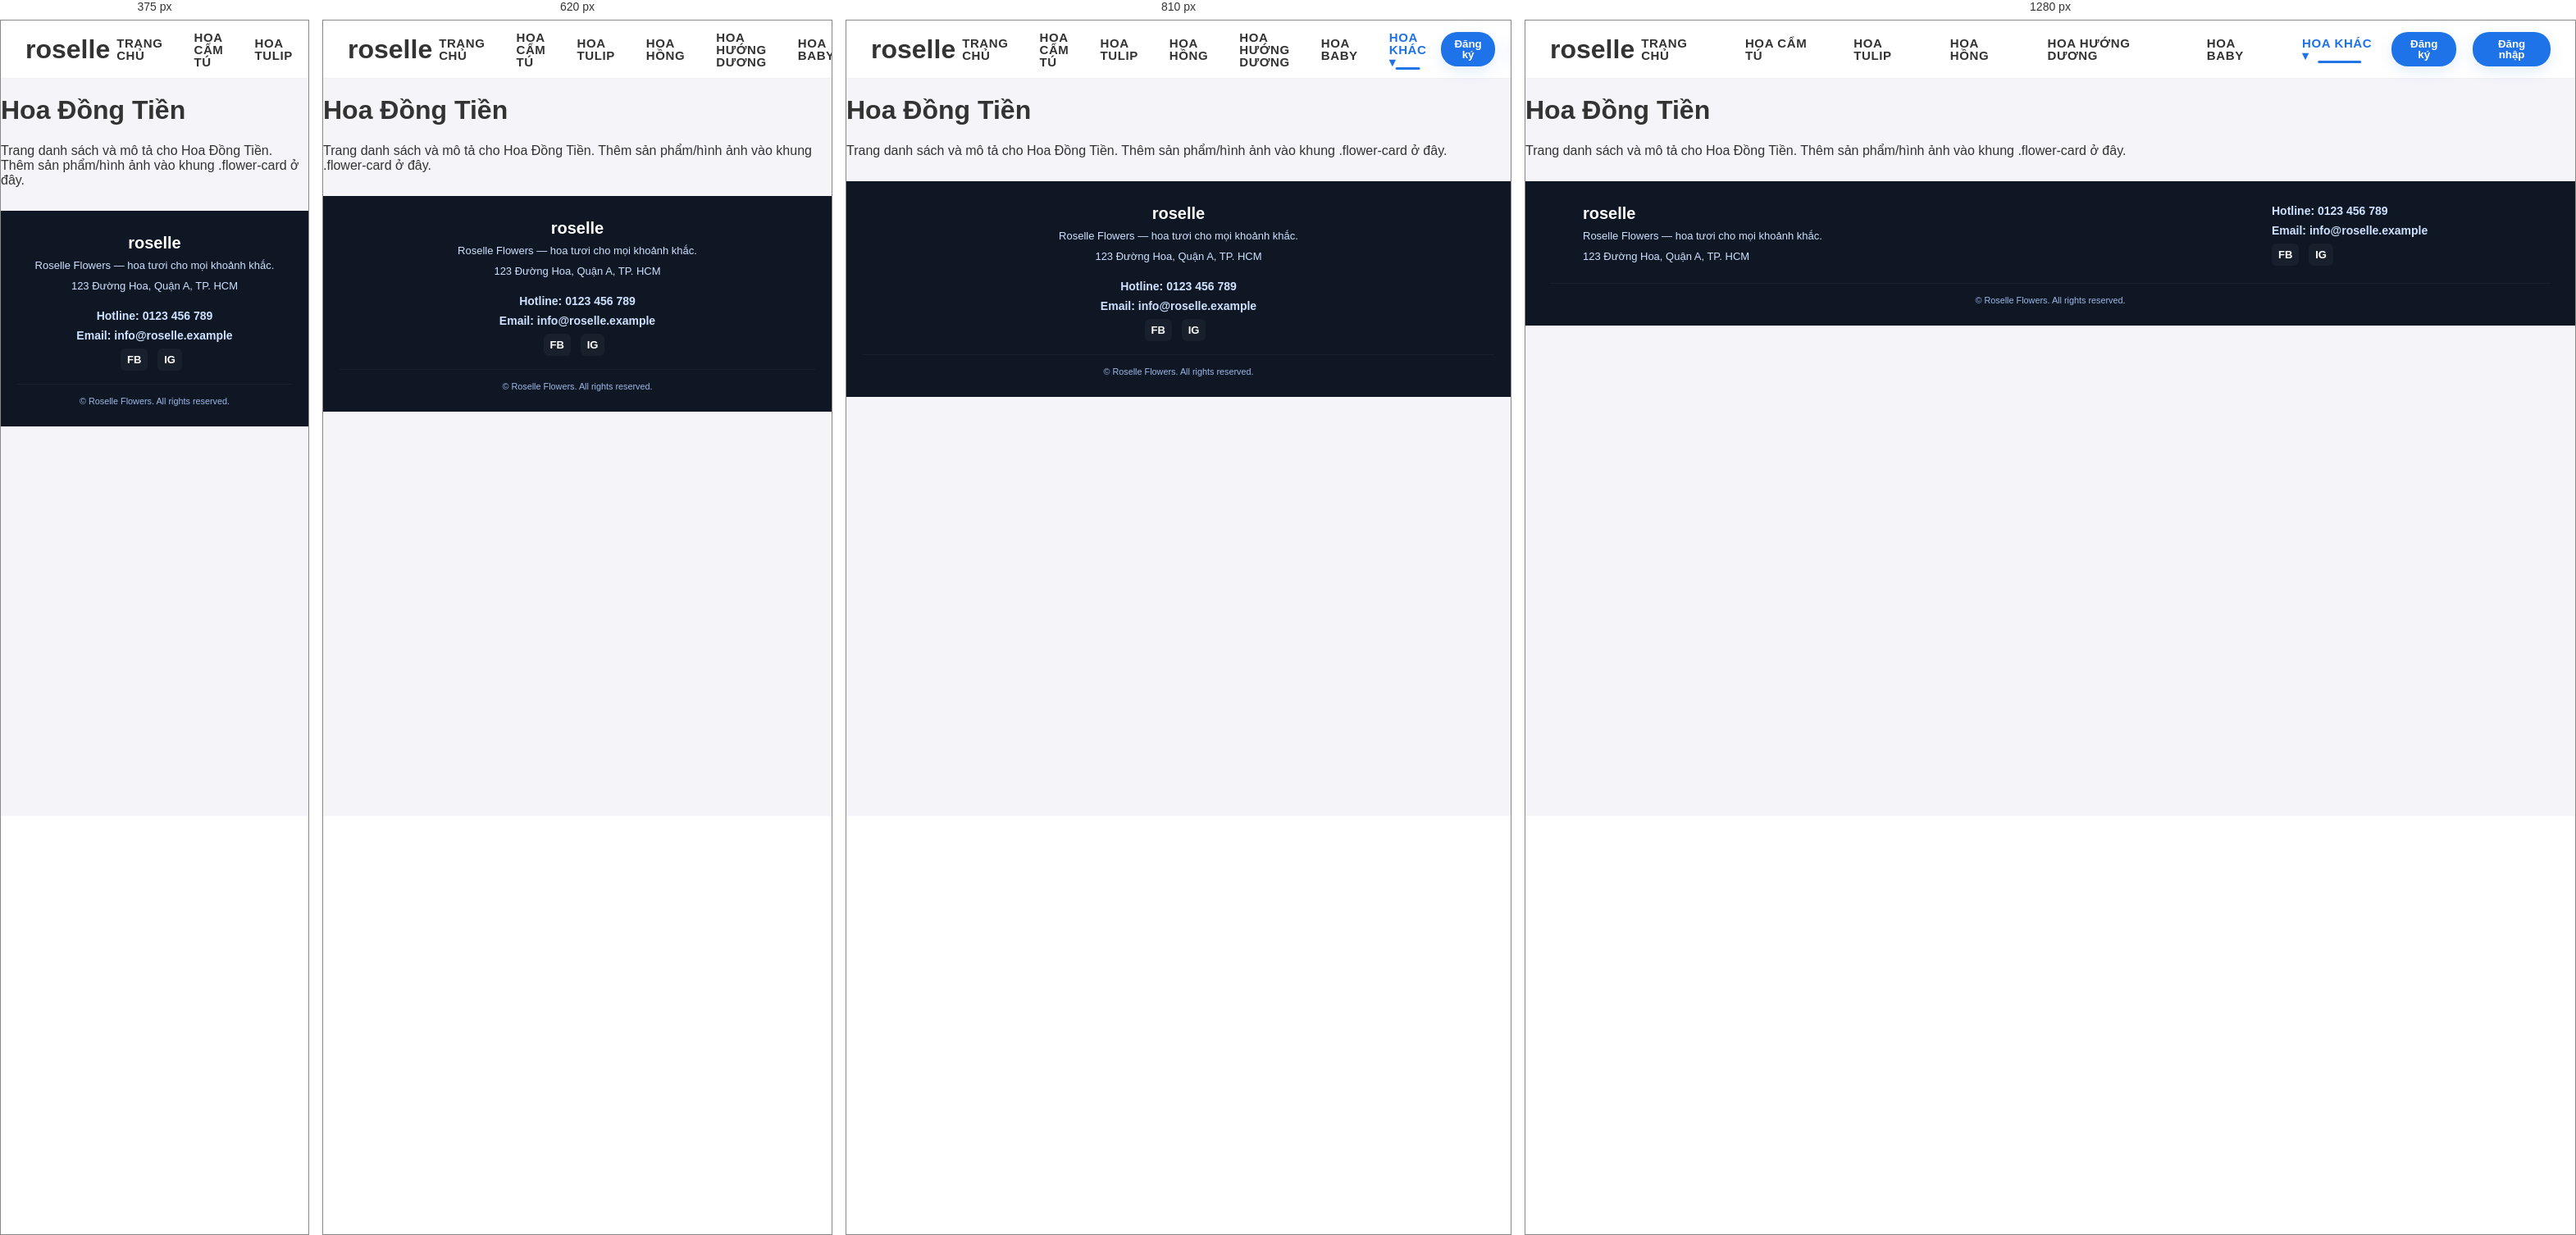
Rendered at 375 px, 620 px, 810 px and 1280 px, left to right.

<!-- file: hoa-dong-tien.html -->
<!DOCTYPE html>
<html lang="vi">
<head>
  <meta charset="UTF-8">
  <title>Hoa Đồng Tiền - Roselle Flowers</title>
  <link rel="icon" type="image/png" href="../images/favicon.png">
  <link rel="stylesheet" href="../style.css">
  <link href="https://fonts.googleapis.com/css2?family=Quicksand:wght@400;600&display=swap" rel="stylesheet">
</head>
<body>
  <header>
    <div class="header-left"><h1>roselle</h1></div>
    <nav class="header-center">
      <ul>
        <li><a href="../index.html">Trang chủ</a></li>
        <li><a href="hoa-cam-tu.html">Hoa Cẩm Tú</a></li>
        <li><a href="hoa-tulip.html">Hoa Tulip</a></li>
        <li><a href="hoa-hong.html">Hoa hồng</a></li>
        <li><a href="hoa-huongduong.html">Hoa hướng dương</a></li>
        <li><a href="hoa-baby.html">Hoa Baby</a></li>
        <li class="has-dropdown">
          <a class="active" href="#">Hoa khác ▾</a>
          <ul class="dropdown">
            <li><a class="active" href="hoa-dong-tien.html">Hoa Đồng Tiền</a></li>
            <li><a href="hoa-ly.html">Hoa ly</a></li>
            <li><a href="lan-ho-diep.html">Lan Hồ Điệp</a></li>
          </ul>
        </li>
      </ul>
    </nav>
<div class="header-right" id="user-area">
<a href="../baomat/register.html"><button class="btn">Đăng ký</button></a>
<a href="../baomat/login.html"><button class="btn">Đăng nhập</button></a>
</div>
  </header>

  <main class="container">
    <h1>Hoa Đồng Tiền</h1>
    <p>Trang danh sách và mô tả cho Hoa Đồng Tiền. Thêm sản phẩm/hình ảnh vào khung .flower-card ở đây.</p>
  </main>
  <footer class="site-footer" role="contentinfo" aria-label="Chân trang">
    <div class="container footer-grid">
      <div class="brand">
        <h4>roselle</h4>
        <p>Roselle Flowers — hoa tươi cho mọi khoảnh khắc.</p>
        <p class="address">123 Đường Hoa, Quận A, TP. HCM</p>
      </div>

      <div class="contact">
        <p><strong>Hotline:</strong> <a href="tel:0123456789">0123 456 789</a></p>
        <p><strong>Email:</strong> <a href="mailto:info@roselle.example">info@roselle.example</a></p>
        <div class="social">
          <a href="#" aria-label="Facebook">FB</a>
          <a href="#" aria-label="Instagram">IG</a>
        </div>
      </div>
    </div>

    <div class="footer-bottom">
      <small>© <span id="site-year"></span> Roselle Flowers. All rights reserved.</small>
    </div>
  </footer>

  <script>
    document.getElementById && (document.getElementById('site-year').textContent = new Date().getFullYear());
  </script>
  <script src="script.js"></script>
  <script src="../js/auth.js"></script>
</body>
</html>

/* @media block from style.css */
@media (max-width: 520px) {
  .header-right .btn { padding: 7px 12px; margin-left: 8px; font-size: 14px; }
}

/* @media block from style.css */
@media (max-width: 720px) {
  .header-center .has-dropdown .dropdown {
    position: static;
    transform: none;
    top: auto;
    left: auto;
    margin-top: 6px;
    width: 100%;
    max-width: none;
    border-radius: 8px;
    padding: 8px 0;
    box-shadow: none;
    background: transparent;
    display: block;
  }
  .header-center .has-dropdown .dropdown li { display: block; margin: 4px 0; }
  .header-center .has-dropdown .dropdown a {
    padding: 8px 14px;
    background: rgba(255,255,255,0.95);
    margin: 4px 12px;
    border-radius: 6px;
  }
}

/* @media block from style.css */
@media (orientation: landscape) and (min-width: 900px) {
  .hero {
    min-height: 34vh;
    max-height: 420px;
  }
}

/* @media block from style.css */
@media (orientation: portrait), (max-width: 900px) {
  .hero {
    min-height: 28vh;
    max-height: 320px;
    padding: 22px 0;
    border-bottom-left-radius: 14px;
    border-bottom-right-radius: 14px;
  }
}

/* @media block from style.css */
@media (max-width: 900px) {
  .intro {
    padding: 18px 0 24px;
  }
  .intro-grid {
    grid-template-columns: 1fr;
    gap: 16px;
    padding: 0 12px;
  }
  .intro-image img { max-height: 200px; border-radius: 8px; }
}

/* @media block from style.css */
@media (max-width: 900px) {
  .hot-grid { grid-template-columns: repeat(2,1fr); }
}

/* @media block from style.css */
@media (max-width: 520px) {
  .hot-grid { grid-template-columns: 1fr; }
  .flower-card { padding: 10px; }
}

/* @media block from style.css */
@media (max-width: 900px) {
  .site-footer .footer-grid {
    grid-template-columns: 1fr;
    text-align: center;
    gap: 12px;
  }
  .footer-nav { display: none; }
  .site-footer .contact { order: 3; }
}